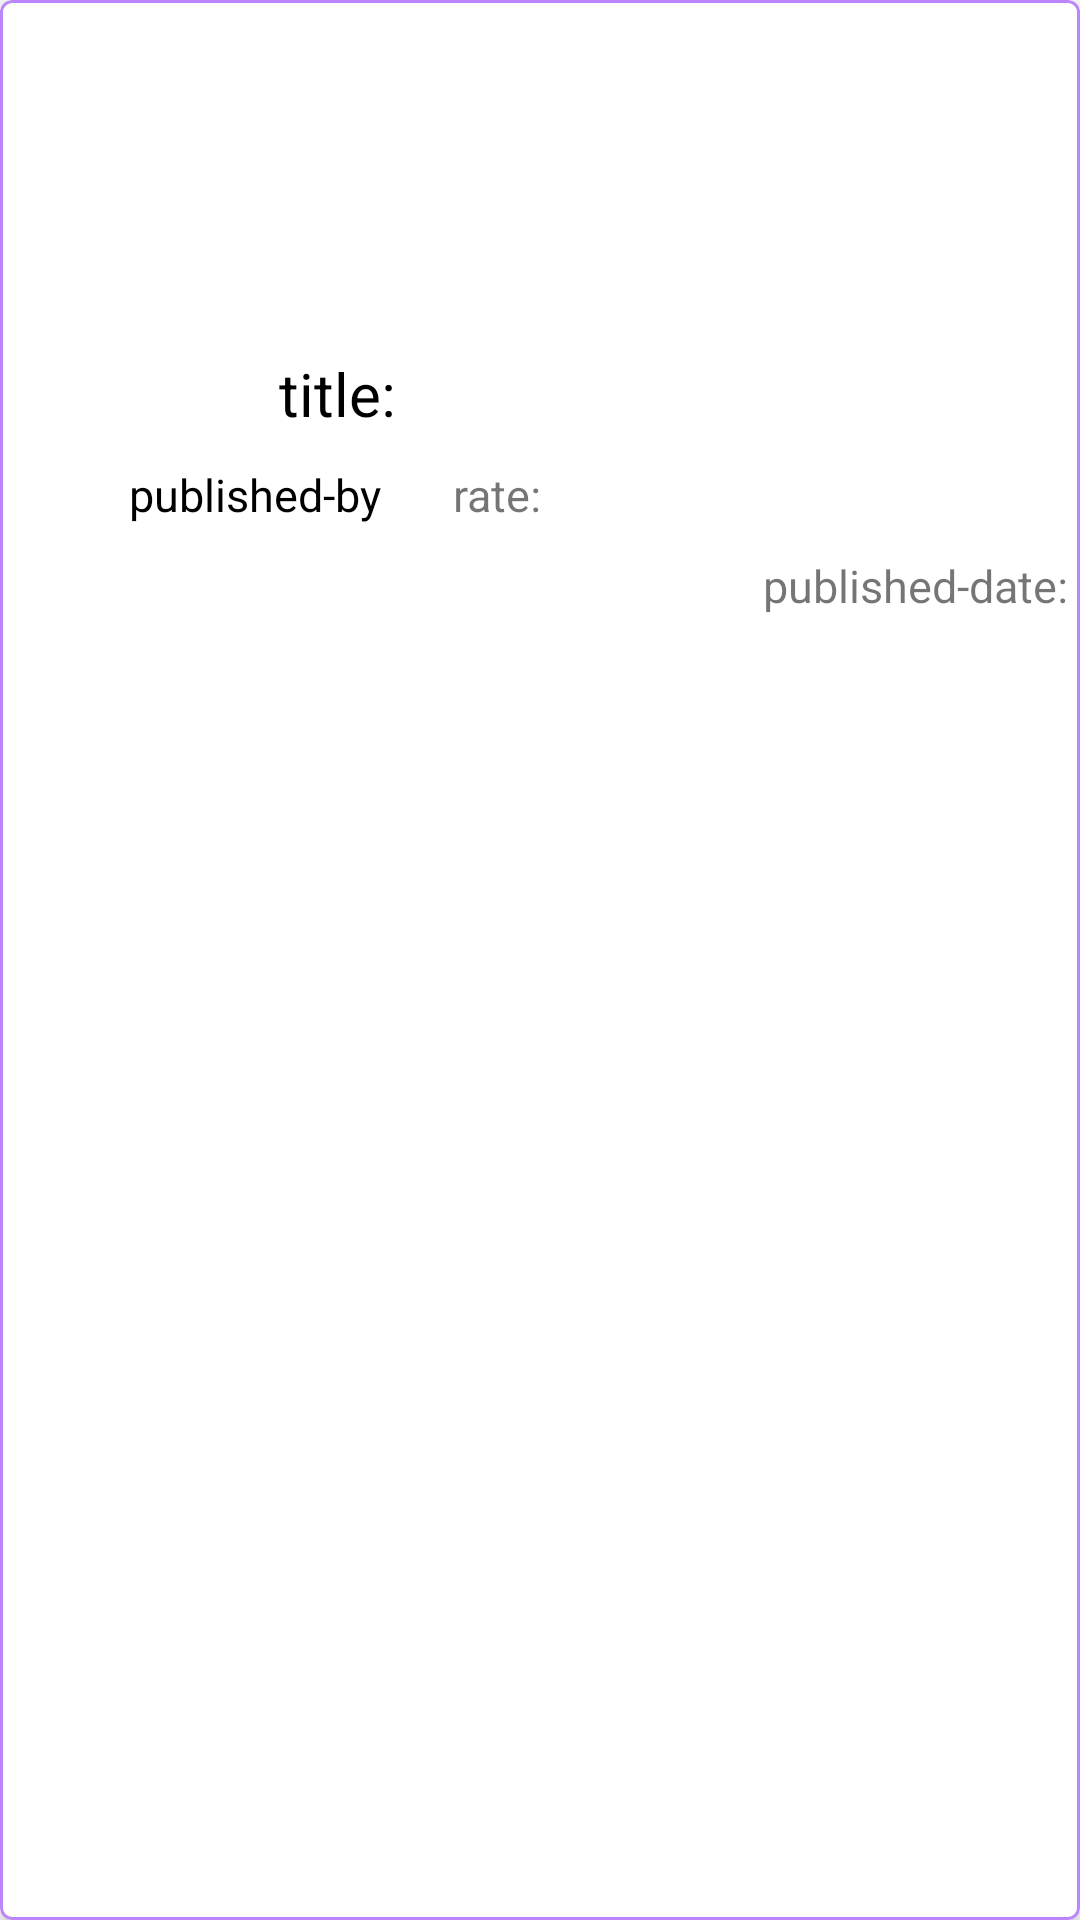

Write the Android layout XML for this screen, with the resource values it uses.
<!-- AndroidManifest.xml: application theme Theme.SeenaPayTask -->
<!-- res/layout/recycle_item.xml -->
<?xml version="1.0" encoding="utf-8"?>
<com.google.android.material.card.MaterialCardView xmlns:android="http://schemas.android.com/apk/res/android"
    xmlns:app="http://schemas.android.com/apk/res-auto"
    xmlns:tools="http://schemas.android.com/tools"
    android:layout_width="match_parent"
    android:layout_height="wrap_content"
    android:layout_margin="4dp"
    android:animateLayoutChanges="true"
    app:cardCornerRadius="4dp"
    app:cardElevation="4dp"
    app:strokeColor="@color/purple_200"
    app:strokeWidth="1dp">

    <androidx.constraintlayout.widget.ConstraintLayout
        android:layout_width="match_parent"
        android:layout_height="wrap_content"
        android:paddingStart="4dp"
        android:paddingEnd="4dp">

        <androidx.appcompat.widget.AppCompatImageView
            android:id="@+id/image"
            android:layout_width="wrap_content"
            android:layout_height="wrap_content"
            android:layout_margin="15dp"
            android:src="@drawable/ic_launcher_background"
            app:layout_constraintBottom_toBottomOf="parent"
            app:layout_constraintStart_toStartOf="parent"
            app:layout_constraintTop_toTopOf="parent"
            tools:ignore="MissingConstraints" />

        <TextView
            android:id="@+id/title"
            android:layout_width="wrap_content"
            android:layout_height="wrap_content"
            android:text="@string/title"
            android:layout_marginTop="15dp"
            android:textColor="@color/black"
            android:textSize="20sp"
            android:layout_marginEnd="150dp"
            app:layout_constraintEnd_toEndOf="parent"
            app:layout_constraintStart_toEndOf="@+id/image"
            app:layout_constraintTop_toTopOf="@+id/image" />

        <TextView
            android:id="@+id/publishedBy"
            android:layout_width="wrap_content"
            android:layout_height="wrap_content"
            android:layout_marginStart="24dp"
            android:layout_marginTop="10dp"
            android:text="@string/published_by"
            android:textColor="@color/black"
            android:textSize="15sp"
            app:layout_constraintStart_toEndOf="@+id/image"
            app:layout_constraintTop_toBottomOf="@+id/title" />

        <TextView
            android:id="@+id/Rate"
            android:layout_width="wrap_content"
            android:layout_height="wrap_content"
            android:layout_marginStart="24dp"
            android:layout_marginTop="10dp"
            android:text="@string/rate"
            android:textSize="15sp"
            app:layout_constraintStart_toEndOf="@+id/publishedBy"
            app:layout_constraintTop_toBottomOf="@+id/title" />

        <TextView
            android:id="@+id/publishedDate"
            android:layout_width="wrap_content"
            android:layout_height="wrap_content"
            android:text="@string/published_date"
            android:layout_marginTop="10dp"
            android:textSize="15sp"
            app:layout_constraintEnd_toEndOf="parent"
            app:layout_constraintTop_toBottomOf="@+id/publishedBy"
            />


    </androidx.constraintlayout.widget.ConstraintLayout>

</com.google.android.material.card.MaterialCardView>
<!-- resources referenced by this layout -->
<resources>
  <string name="published_by">published-by</string>
  <string name="published_date">published-date:</string>
  <string name="rate">rate:</string>
  <string name="title">title:</string>
  <style name="Theme.SeenaPayTask" parent="Theme.MaterialComponents.Light.NoActionBar">
          
          <item name="colorPrimary">@color/purple_500</item>
          <item name="colorPrimaryVariant">@color/purple_700</item>
          <item name="colorOnPrimary">@color/white</item>
          
          <item name="colorSecondary">@color/teal_200</item>
          <item name="colorSecondaryVariant">@color/teal_700</item>
          <item name="colorOnSecondary">@color/black</item>
          
          <item name="android:statusBarColor" tools:targetApi="l">?attr/colorPrimaryVariant</item>
          
      </style>
  <!-- not gathered from this repository: default colours our renderer supplied (Android Studio template values) -->
  <color name="purple_200">#FFBB86FC</color>
  <color name="purple_500">#FF6200EE</color>
  <color name="purple_700">#FF3700B3</color>
  <color name="teal_200">#FF03DAC5</color>
  <color name="teal_700">#FF018786</color>
  <color name="black">#FF000000</color>
  <color name="white">#FFFFFFFF</color>
</resources>
